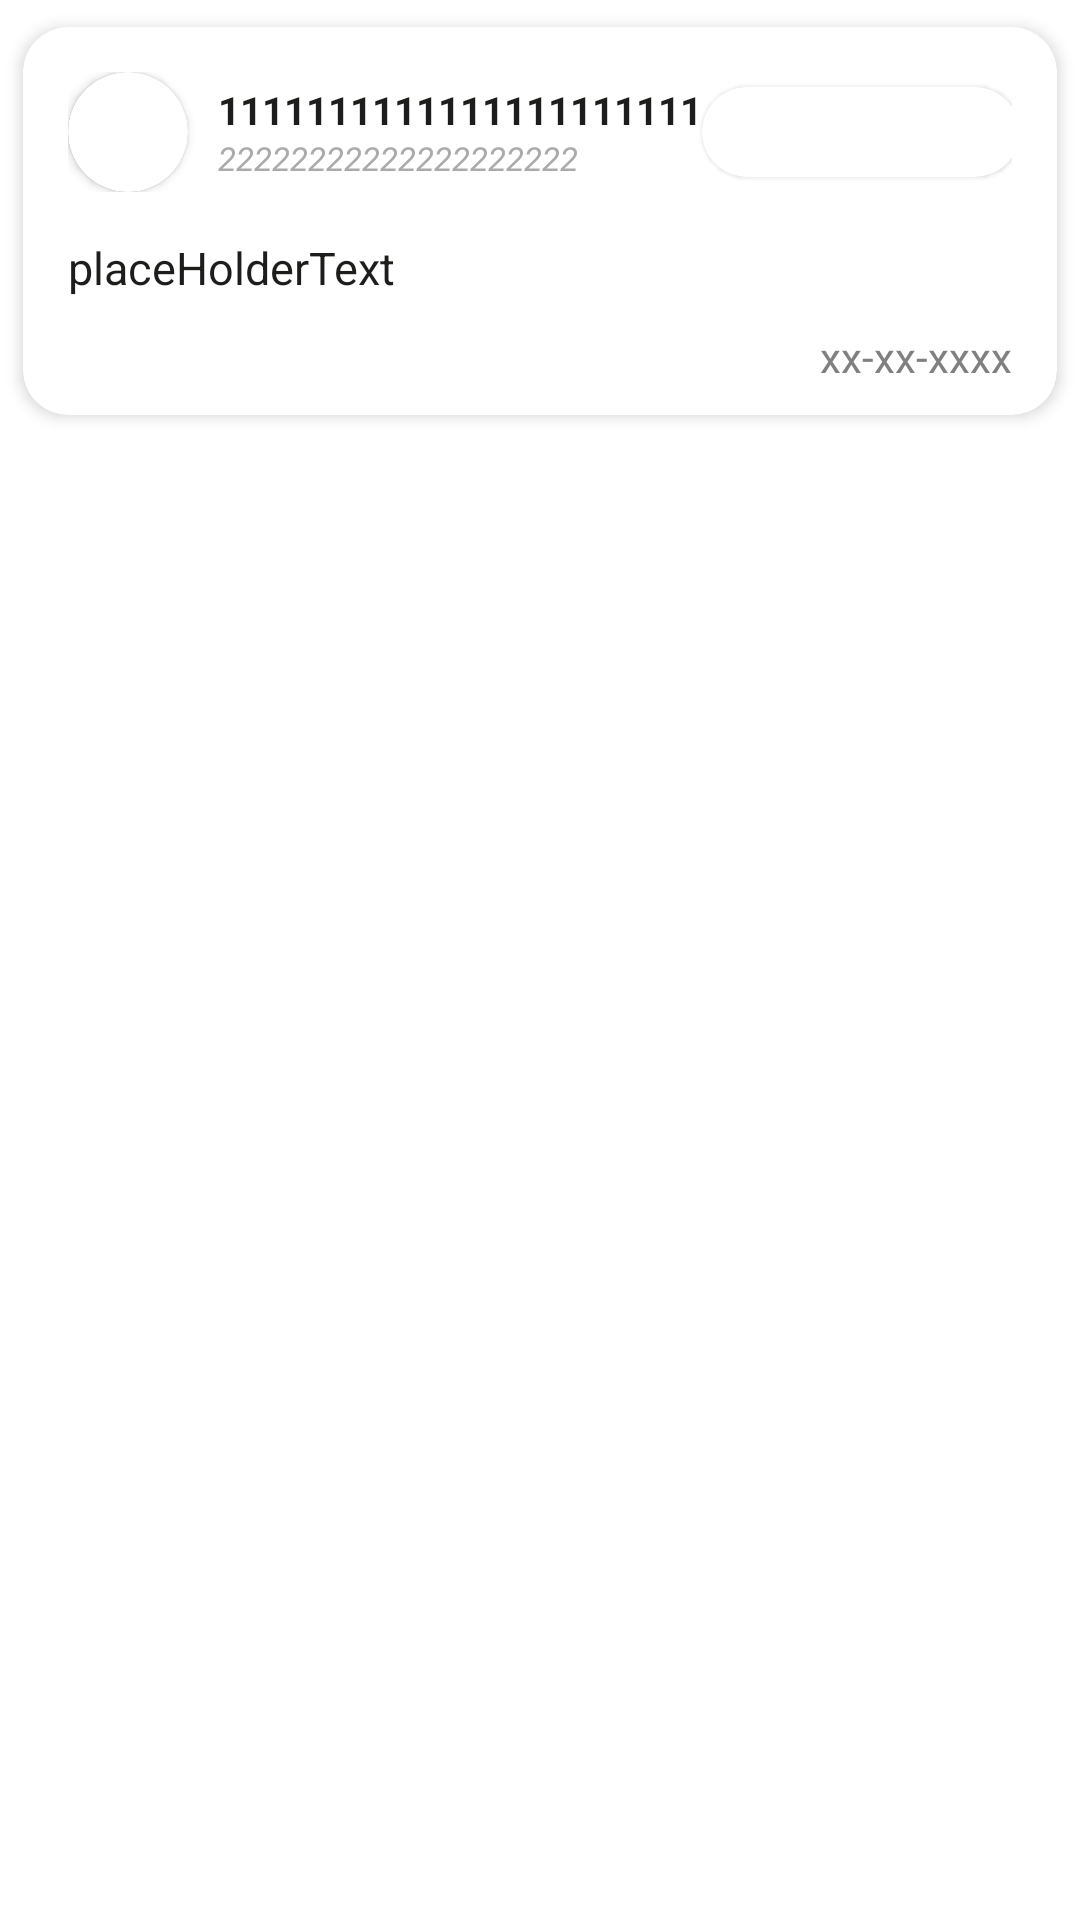

Here is an Android app screen rendered from its layout file. Give the layout XML and the strings, colors and styles it references.
<!-- AndroidManifest.xml: application theme Theme.TuneBoxReborn -->
<!-- res/layout/recycler_tunemsg_row.xml -->
<?xml version="1.0" encoding="utf-8"?>
<LinearLayout xmlns:android="http://schemas.android.com/apk/res/android"
    xmlns:app="http://schemas.android.com/apk/res-auto"
    xmlns:tools="http://schemas.android.com/tools"
    android:layout_width="match_parent"
    android:layout_height="wrap_content"
    android:orientation="vertical">

    <androidx.cardview.widget.CardView
        android:layout_width="match_parent"
        android:layout_height="wrap_content"
        app:cardBackgroundColor="@android:color/white"
        app:cardCornerRadius="15dp"
        app:cardElevation="3dp"
        app:cardUseCompatPadding="true">

        <LinearLayout
            android:layout_width="match_parent"
            android:layout_height="wrap_content"
            android:layout_marginLeft="15dp"
            android:layout_marginTop="15dp"
            android:layout_marginRight="15dp"
            android:layout_marginBottom="10dp"
            android:orientation="vertical">

            <LinearLayout
                android:layout_width="match_parent"
                android:layout_height="wrap_content"
                android:gravity="center|start"
                android:orientation="horizontal">

                <androidx.cardview.widget.CardView
                    android:id="@+id/cardView"
                    android:layout_width="wrap_content"
                    android:layout_height="wrap_content"
                    app:cardBackgroundColor="@color/white"
                    app:cardCornerRadius="250dp"
                    app:layout_constraintBottom_toBottomOf="parent"
                    app:layout_constraintStart_toStartOf="parent"
                    app:layout_constraintTop_toTopOf="parent">

                    <androidx.cardview.widget.CardView
                        android:layout_width="wrap_content"
                        android:layout_height="wrap_content"
                        app:cardCornerRadius="250dp"
                        app:cardElevation="100dp">

                        <ImageView
                            android:id="@+id/ivAvatarTune"
                            android:layout_width="40dp"
                            android:layout_height="40dp"
                            android:contentDescription="@string/avatar_del_usuario"
                            android:rotation="0"
                            android:rotationY="0"
                            android:scaleType="centerCrop"
                            app:srcCompat="@drawable/ic_launcher_background"
                            tools:ignore="ImageContrastCheck" />

                    </androidx.cardview.widget.CardView>

                </androidx.cardview.widget.CardView>

                <Space
                    android:layout_width="10dp"
                    android:layout_height="wrap_content" />

                <LinearLayout
                    android:layout_width="wrap_content"
                    android:layout_height="wrap_content"
                    android:orientation="vertical">

                    <TextView
                        android:id="@+id/publicNameTV"
                        android:layout_width="wrap_content"
                        android:layout_height="wrap_content"
                        android:text="1111111111111111111111"
                        android:textColor="@color/black"
                        android:textSize="13sp"
                        android:textStyle="bold"
                        tools:ignore="HardcodedText" />

                    <TextView
                        android:id="@+id/userName"
                        android:layout_width="wrap_content"
                        android:layout_height="wrap_content"
                        android:text="22222222222222222222"
                        android:textColor="@android:color/darker_gray"
                        android:textSize="11sp"
                        android:textStyle="italic"
                        tools:ignore="HardcodedText" />

                </LinearLayout>

                <Space
                    android:layout_width="wrap_content"
                    android:layout_height="wrap_content"
                    android:layout_weight="1" />

                <androidx.cardview.widget.CardView
                    android:id="@+id/genreCV"
                    android:layout_width="wrap_content"
                    android:layout_height="30dp"
                    android:foregroundGravity="center"
                    app:cardBackgroundColor="@android:color/white"
                    app:cardCornerRadius="15dp"
                    app:cardElevation="1dp"
                    app:cardPreventCornerOverlap="true"
                    app:cardUseCompatPadding="false">

                    <FrameLayout
                        android:layout_width="match_parent"
                        android:layout_height="match_parent"
                        android:gravity="center">

                        <TextView
                            android:id="@+id/genre"
                            android:layout_width="100dp"
                            android:layout_height="wrap_content"
                            android:layout_margin="3dp"
                            android:gravity="center"
                            android:padding="4dp"
                            android:text="Classical Music"
                            android:textColor="@color/white"
                            android:textSize="12sp"
                            android:textStyle="bold" />
                    </FrameLayout>

                </androidx.cardview.widget.CardView>

            </LinearLayout>


            <LinearLayout
                android:layout_width="match_parent"
                android:layout_height="wrap_content"
                android:layout_marginTop="15dp"
                android:layout_weight="0"
                android:gravity="end"
                android:orientation="vertical">

                <TextView
                    android:id="@+id/msgTune"
                    android:layout_width="match_parent"
                    android:layout_height="wrap_content"
                    android:text="placeHolderText"
                    android:textAlignment="textStart"
                    android:textColor="@color/black"
                    android:textSize="15sp"
                    tools:ignore="HardcodedText" />

                <Space
                    android:layout_width="match_parent"
                    android:layout_height="10dp" />

                <TextView
                    android:id="@+id/date"
                    android:layout_width="wrap_content"
                    android:layout_height="wrap_content"
                    android:text="xx-xx-xxxx"
                    android:textColor="#808080"
                    android:textSize="14sp"
                    tools:ignore="HardcodedText" />

            </LinearLayout>
        </LinearLayout>

    </androidx.cardview.widget.CardView>

</LinearLayout>
<!-- resources referenced by this layout -->
<resources>
  <color name="black">#1d1d1b</color>
  <color name="white">#FFFFFFFF</color>
  <string name="avatar_del_usuario">Avatar del usuario</string>
  <style name="Theme.TuneBoxReborn" parent="Theme.MaterialComponents.DayNight.DarkActionBar">
          
          <item name="colorPrimary">#FFbf407f</item>
          <item name="colorPrimaryVariant">@color/purple_700</item>
          <item name="colorOnPrimary">#FFbf407f</item>
          
          <item name="colorSecondary">#FFbf407f</item>
          <item name="colorSecondaryVariant">#FFbf407f</item>
          <item name="colorOnSecondary">@color/black</item>
          
          <item name="android:statusBarColor">@color/black</item>
          
      </style>
  <color name="purple_700">#FF3700B3</color>
</resources>
